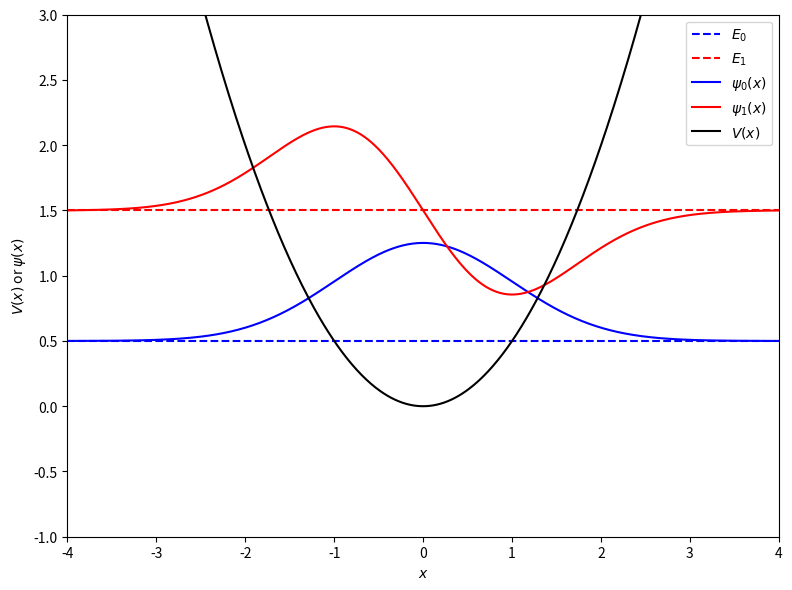
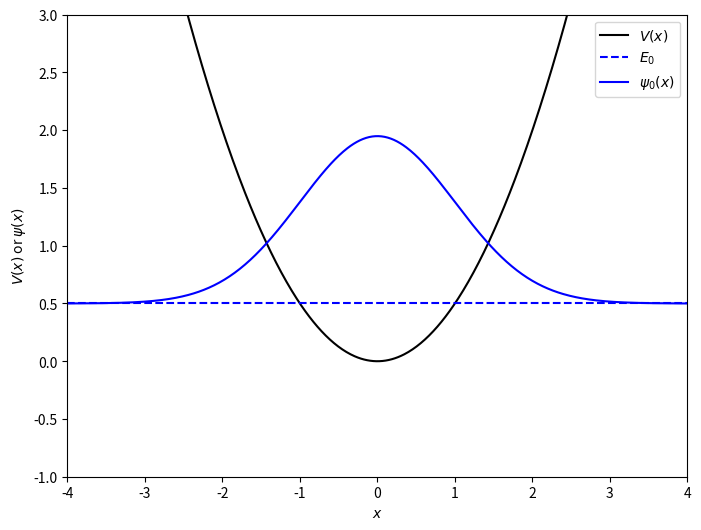

These figures' Python source, in order:
import matplotlib.pyplot as plt
import numpy as np
import scipy

OMEGA = 1
BOXSIZE = 8
ND = 600
DELTAX = BOXSIZE / ND
HBAR = 1
ALPHA = 0.4

x = np.linspace(-BOXSIZE / 2, BOXSIZE / 2, ND + 1)

def V(x):
    return 0.5*x**2

H = np.zeros((ND + 1, ND + 1))

for i in range(ND + 1):
    for j in range(ND + 1):
        # kinetic part
        H[i, j] = -(0.5 / DELTAX**2) * ((i + 1 == j) - 2 * (i == j) + (i - 1 == j)) 
        # potential part
        H[i, j] += V(x[i]) * (i == j)

# print the first 4x4 elements of H
print(H[:4,:4])

%%timeit
# standard method
Es, psi = scipy.linalg.eigh(H)

%%timeit
# find the lowest eigenvalues and corresponding eigenvectors of H using ARPACK
Es, psis = scipy.sparse.linalg.eigsh(H, k=2, which='SM')

%%timeit
# shift-invert mode is faster for finding these
Es, psis = scipy.sparse.linalg.eigsh(H, k=2, sigma=0, which='LM')

Es, psis = scipy.sparse.linalg.eigsh(H, k=2, sigma=0, which='LM')

E_0 = Es[0]
E_1 = Es[1]
psi_0 = psis[:, 0]
psi_1 = psis[:, 1]

# normalize the wave functions
psi_0 /= np.sqrt(np.sum(psi_0.conjugate() * psi_0) * DELTAX)
psi_1 /= np.sqrt(np.sum(psi_1.conjugate() * psi_1) * DELTAX)

xmin, xmax, ymin, ymax = -BOXSIZE/2, BOXSIZE/2, -1, 3
plt.figure(dpi=300, figsize=(8, 6))
plt.plot(x, E_0*np.ones_like(x), 'b--', label=f"$E_0$")
plt.plot(x, E_1*np.ones_like(x), 'r--', label=f"$E_1$")
plt.plot(x, psi_0 + E_0, 'b-', label=f"$\psi_0(x)$")
plt.plot(x, psi_1 + E_1, 'r-', label=f"$\psi_1(x)$")
plt.plot(x, V(x), 'k', label='$V(x)$')
plt.xlabel("$x$")
plt.ylabel(r"$V(x)$ or $\psi(x)$")
plt.xlim([xmin, xmax])
plt.ylim([ymin, ymax])
plt.legend(loc='upper right')
plt.tight_layout()
plt.savefig("ho_e0_e1.pdf")
plt.show()

n_iter = 20
u = [np.ones(ND + 1)]
lambda_0 = [np.dot(u[-1].conjugate(), H @ u[0]) / np.dot(u[-1].conjugate(), u[0])]
Hinv = scipy.linalg.inv(H)
for i in range(n_iter):
    u.append(Hinv @ u[-1])
    u[-1] /= (np.sum(u[-1].conjugate() * u[-1]) * DELTAX)
    lambda_0.append(np.dot(u[-1].conjugate(), H @ u[-1]) / np.dot(u[-1].conjugate(), u[-1]))

plt.figure(dpi=300, figsize=(8, 6))
plt.plot(x, V(x), 'k', label='$V(x)$')
plt.plot(x, lambda_0[-1]*np.ones_like(x), 'b--', label=f"$E_0$")
plt.plot(x, u[-1] + lambda_0[-1], 'b-', label=f"$\psi_0(x)$")
plt.xlabel("$x$")
plt.ylabel(r"$V(x)$ or $\psi(x)$")
plt.xlim([xmin, xmax])
plt.ylim([ymin, ymax])
plt.legend()
plt.show()